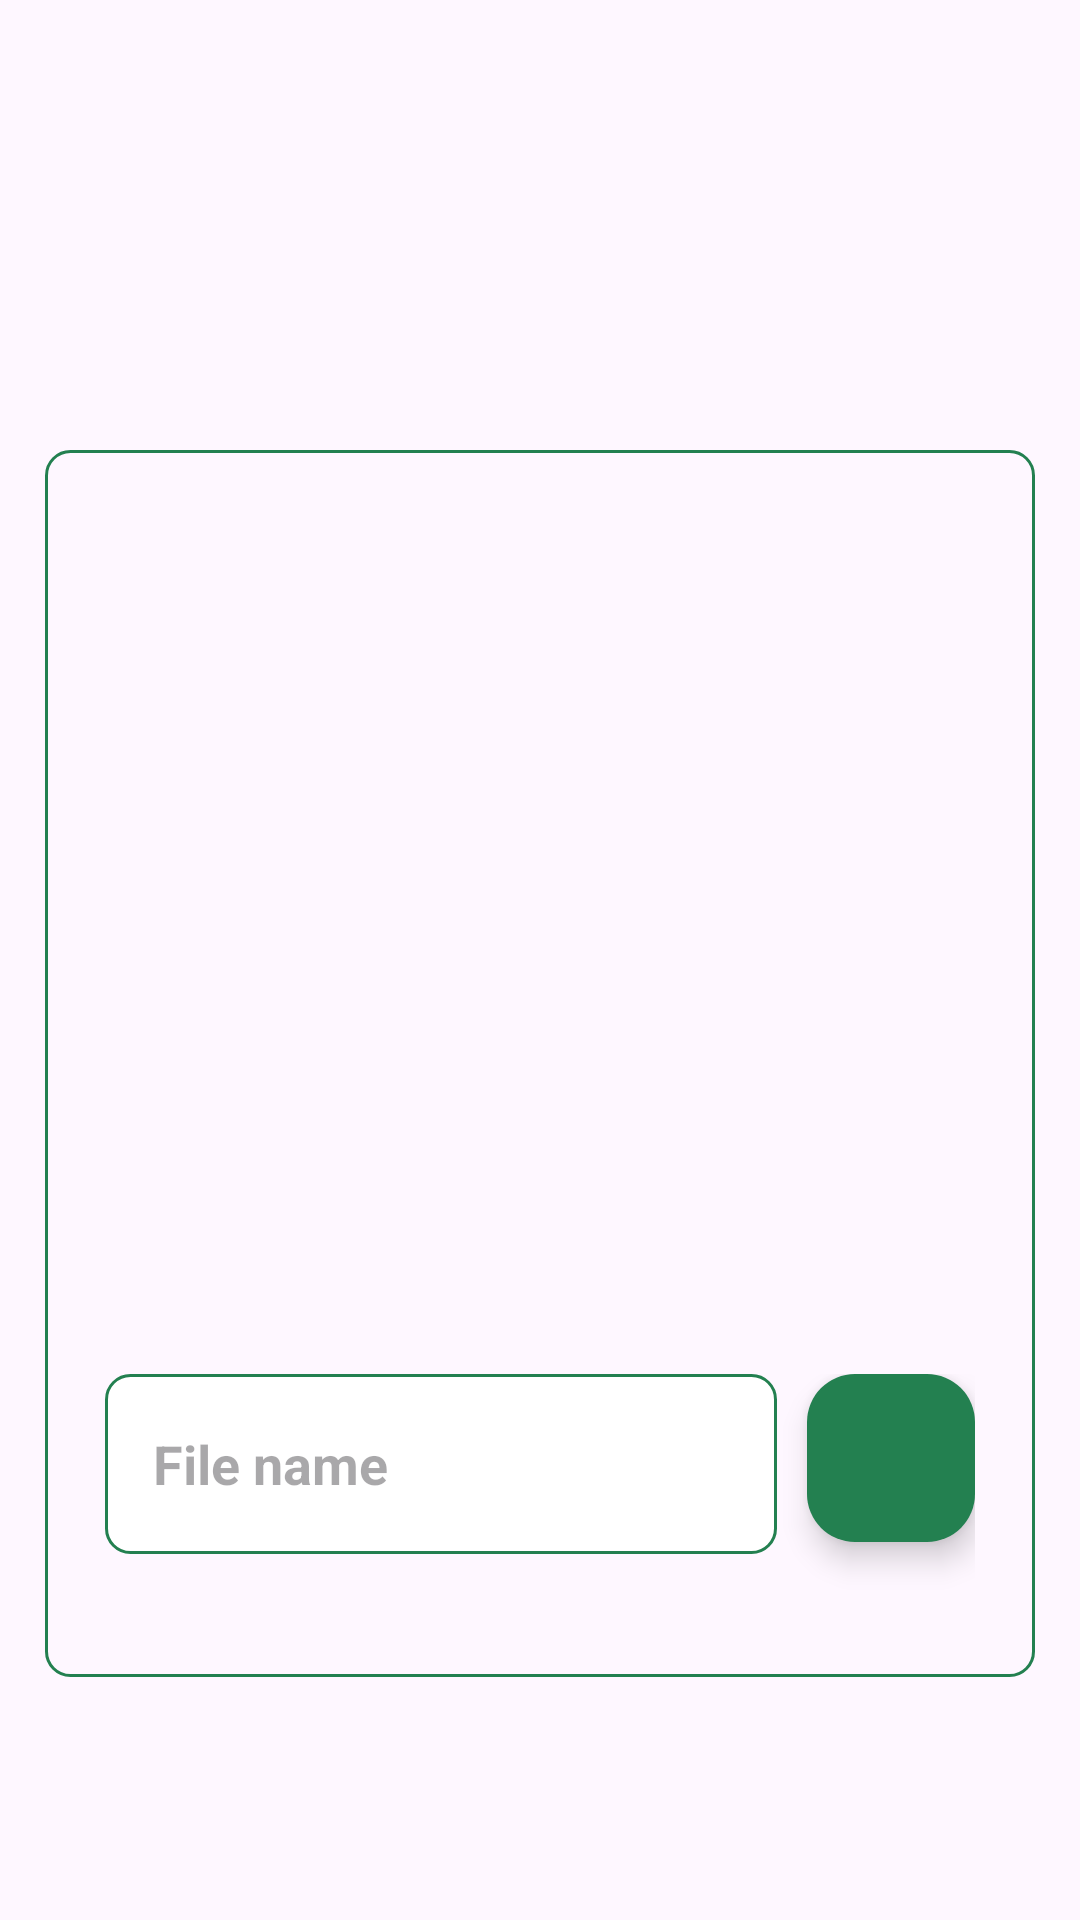

Here is an Android app screen rendered from its layout file. Give the layout XML and the strings, colors and styles it references.
<!-- AndroidManifest.xml: application theme Theme.Mobile_Midterm -->
<!-- res/layout/fragment_upload.xml -->
<?xml version="1.0" encoding="utf-8"?>
<LinearLayout xmlns:android="http://schemas.android.com/apk/res/android"
        xmlns:app="http://schemas.android.com/apk/res-auto"
        xmlns:tools="http://schemas.android.com/tools"
        android:layout_width="match_parent"
        android:layout_height="match_parent"
        android:id="@+id/root_layout"
        tools:context=".MainActivity">

    <LinearLayout
            android:layout_width="match_parent"
            android:layout_height="409dp"
            android:orientation="vertical"
            android:background="@drawable/rounded_transparent"
            android:padding="20dp"
            android:layout_marginStart="15dp"
            android:layout_marginEnd="15dp"
            android:layout_marginTop="150dp">

        <ImageView
                android:layout_width="match_parent"
                android:layout_height="200dp"
                android:src="@drawable/upload_background"
                android:id="@+id/uploadImage"
                android:layout_marginTop="20dp" />

        <ProgressBar
                android:layout_width="wrap_content"
                android:layout_height="wrap_content"
                android:id="@+id/progressBar"
                android:layout_gravity="center"
                android:indeterminateTint="@color/black"
                android:visibility="invisible"
                android:layout_marginTop="10dp"
                android:layout_marginBottom="10dp" />

        <LinearLayout
                android:layout_width="match_parent"
                android:layout_height="match_parent"
                android:orientation="horizontal">

            <EditText
                    android:layout_width="0dp"
                    android:layout_height="60dp"
                    android:id="@+id/uploadName"
                    android:layout_weight="0.6"
                    android:background="@drawable/rounded"
                    android:padding="16dp"
                    android:hint="File name"
                    android:textStyle="bold"/>

            <com.google.android.material.floatingactionbutton.FloatingActionButton
                    android:layout_width="wrap_content"
                    android:layout_height="wrap_content"
                    android:id="@+id/uploadButton"
                    android:layout_marginStart="10dp"
                    android:backgroundTint="@color/green800"
                    android:scaleType="fitXY"
                    android:contentDescription="TODO"
                    android:src="@drawable/upload"/>
        </LinearLayout>
    </LinearLayout>
</LinearLayout>
<!-- resources referenced by this layout -->
<resources>
  <color name="black">#FF000000</color>
  <color name="green800">#238050</color>
  <!-- drawable rounded (drawable) -->
  <?xml version="1.0" encoding="utf-8"?>
  <shape
          xmlns:android="http://schemas.android.com/apk/res/android"
          android:shape="rectangle">
  
      <solid
              android:color="@color/white" >
      </solid>
  
      <stroke
              android:width="1dp"
              android:color="@color/green800" >
      </stroke>
  
      <corners
              android:radius="8dp" >
      </corners>
  
  </shape>
  <!-- drawable rounded_transparent (drawable) -->
  <?xml version="1.0" encoding="utf-8"?>
  <shape
          xmlns:android="http://schemas.android.com/apk/res/android"
          android:shape="rectangle">
  
      <solid
              android:color="@color/transparent" >
      </solid>
  
      <stroke
              android:width="1dp"
              android:color="@color/green800" >
      </stroke>
  
      <corners
              android:radius="8dp" >
      </corners>
  
  </shape>
  <style name="Theme.Mobile_Midterm" parent="Base.Theme.Mobile_Midterm" />
  <color name="white">#FFFFFFFF</color>
  <color name="transparent">@android:color/transparent</color>r&gt;
  <style name="Base.Theme.Mobile_Midterm" parent="Theme.Material3.DayNight.NoActionBar">
          
          <item name="android:statusBarColor">@color/green500</item>
      </style>
  <color name="green500">#33b873</color>
</resources>
